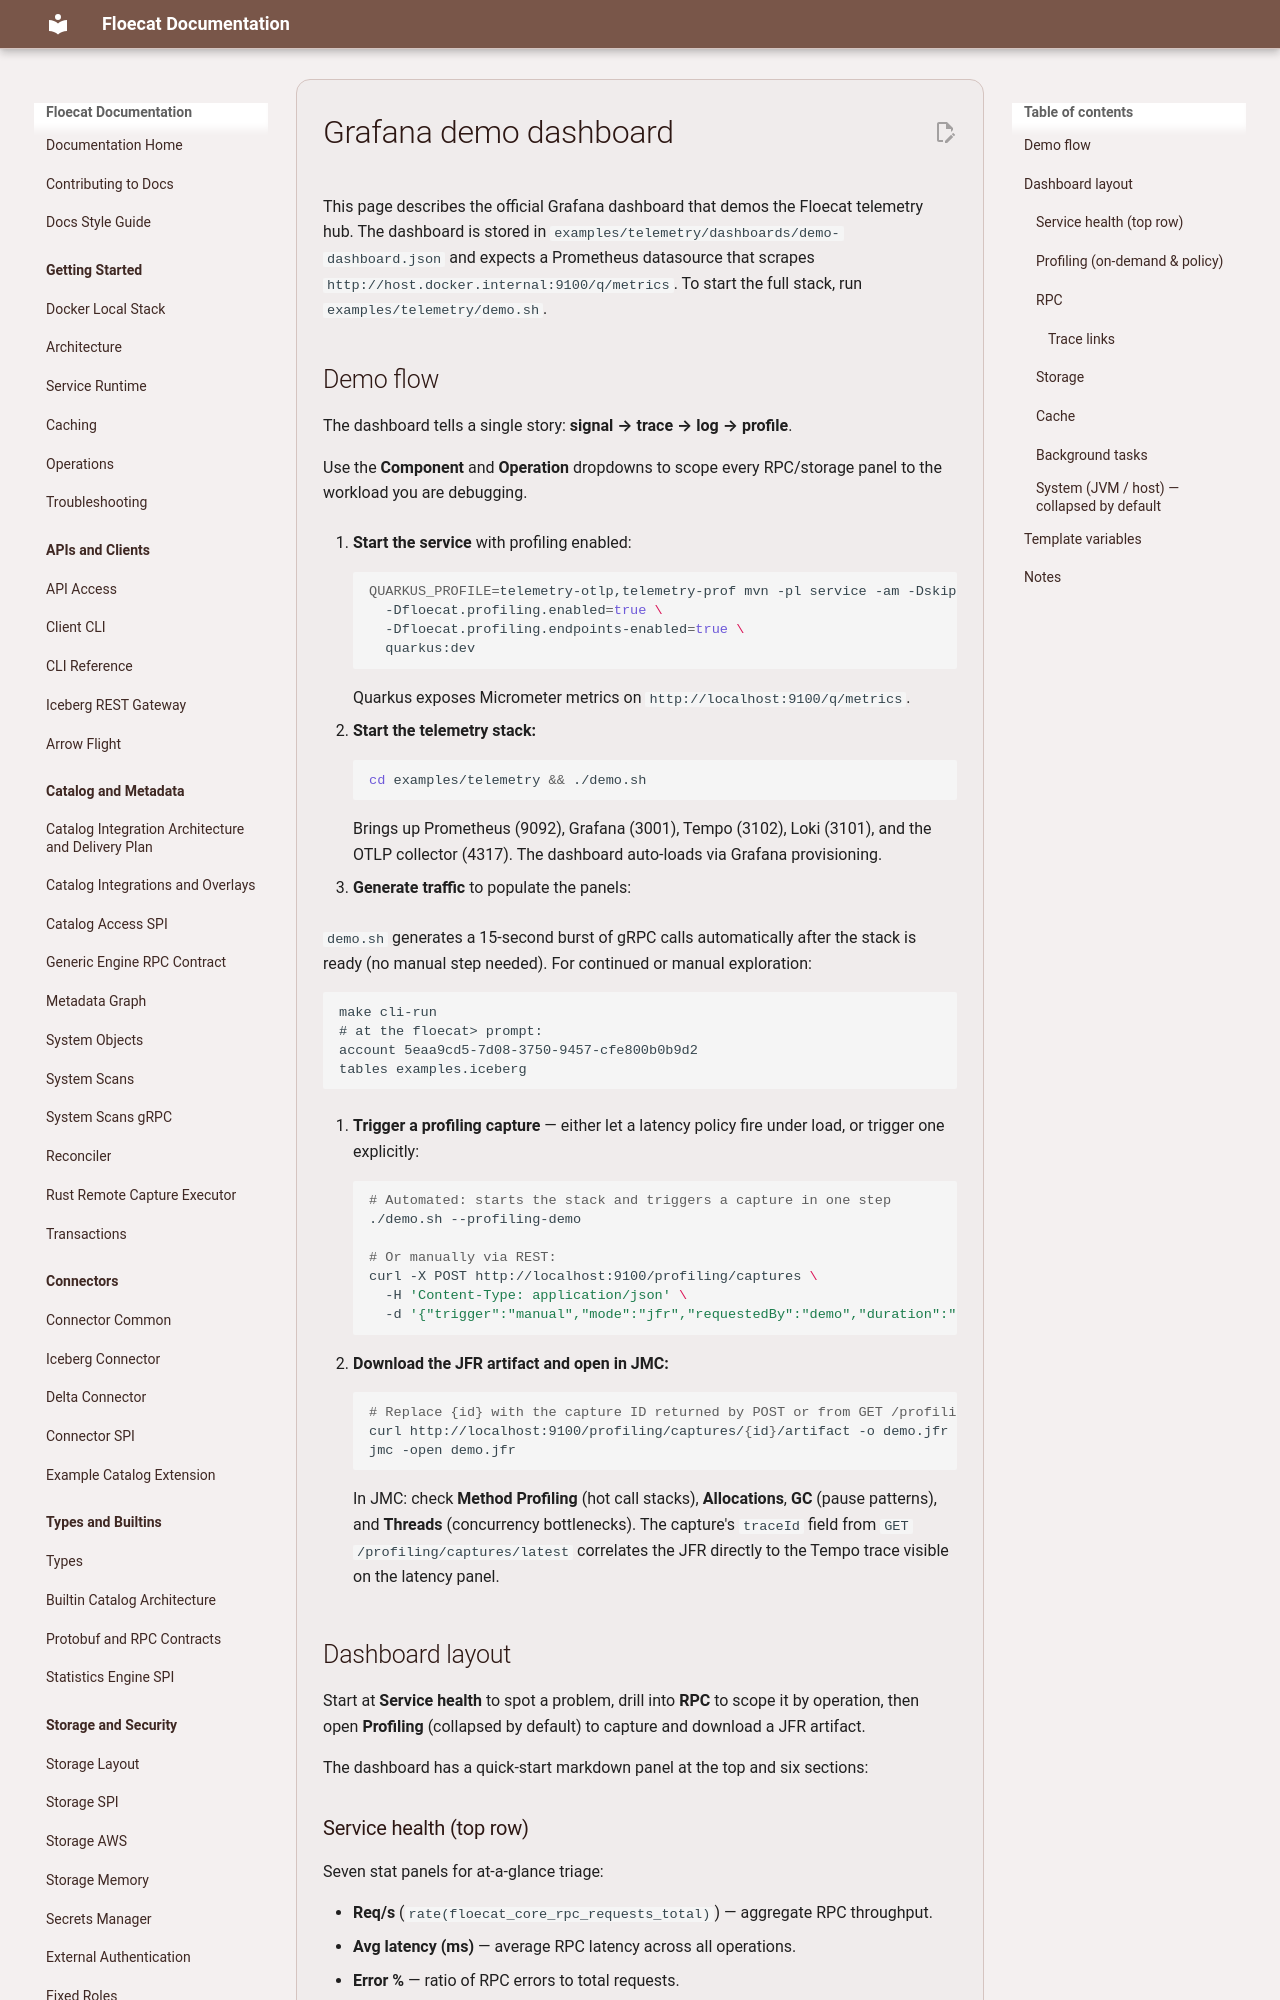

repository: eng-floe/floecat · page: documentation/telemetry/demo-grafana/index.html · generator: mkdocs

# Grafana demo dashboard

This page describes the official Grafana dashboard that demos the Floecat telemetry hub. The dashboard is stored in `examples/telemetry/dashboards/demo-dashboard.json` and expects a Prometheus datasource that scrapes `http://host.docker.internal:9100/q/metrics`. To start the full stack, run `examples/telemetry/demo.sh`.

## Demo flow

The dashboard tells a single story: **signal → trace → log → profile**.

Use the **Component** and **Operation** dropdowns to scope every RPC/storage panel to the workload you are debugging.

1. **Start the service** with profiling enabled:
   ```bash
   QUARKUS_PROFILE=telemetry-otlp,telemetry-prof mvn -pl service -am -DskipTests \
     -Dfloecat.profiling.enabled=true \
     -Dfloecat.profiling.endpoints-enabled=true \
     quarkus:dev
   ```
   Quarkus exposes Micrometer metrics on `http://localhost:9100/q/metrics`.

2. **Start the telemetry stack:**
   ```bash
   cd examples/telemetry && ./demo.sh
   ```
   Brings up Prometheus (9092), Grafana (3001), Tempo (3102), Loki (3101), and the OTLP collector (4317). The dashboard auto-loads via Grafana provisioning.

3. **Generate traffic** to populate the panels:

   `demo.sh` generates a 15-second burst of gRPC calls automatically after the stack is ready (no manual step needed). For continued or manual exploration:
   ```
   make cli-run
   # at the floecat> prompt:
   account 5eaa9cd5-7d08-3750-9457-cfe800b0b9d2
   tables examples.iceberg
   ```

4. **Trigger a profiling capture** — either let a latency policy fire under load, or trigger one explicitly:
   ```bash
   # Automated: starts the stack and triggers a capture in one step
   ./demo.sh --profiling-demo

   # Or manually via REST:
   curl -X POST http://localhost:9100/profiling/captures \
     -H 'Content-Type: application/json' \
     -d '{"trigger":"manual","mode":"jfr","requestedBy":"demo","duration":"PT5S"}'
   ```

5. **Download the JFR artifact and open in JMC:**
   ```bash
   # Replace {id} with the capture ID returned by POST or from GET /profiling/captures/latest
   curl http://localhost:9100/profiling/captures/{id}/artifact -o demo.jfr
   jmc -open demo.jfr
   ```
   In JMC: check **Method Profiling** (hot call stacks), **Allocations**, **GC** (pause patterns), and **Threads** (concurrency bottlenecks). The capture's `traceId` field from `GET /profiling/captures/latest` correlates the JFR directly to the Tempo trace visible on the latency panel.

## Dashboard layout

Start at **Service health** to spot a problem, drill into **RPC** to scope it by operation, then open **Profiling** (collapsed by default) to capture and download a JFR artifact.

The dashboard has a quick-start markdown panel at the top and six sections:
